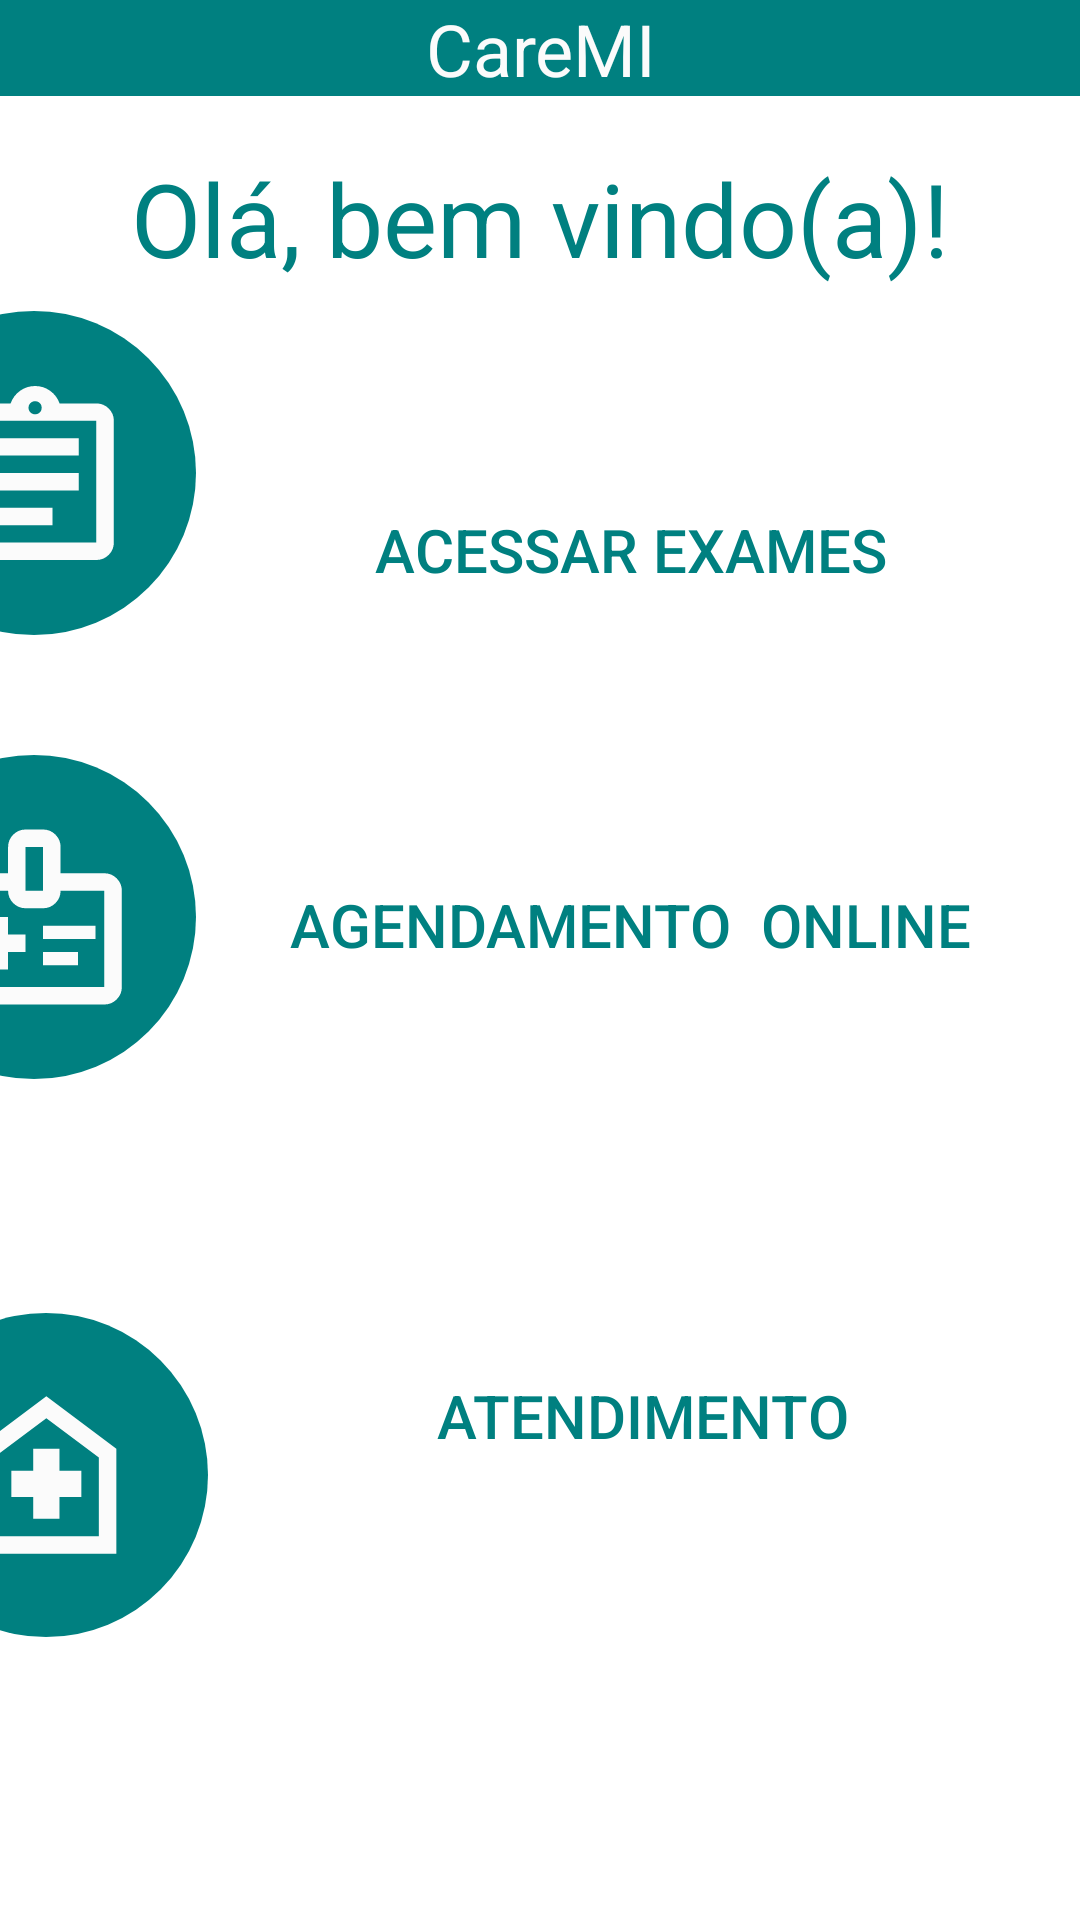

Produce the Android XML layout that renders to this screen, including the resource entries it uses.
<!-- AndroidManifest.xml: application theme Theme.CareMIKotlin -->
<!-- res/layout/home.xml -->
<?xml version="1.0" encoding="utf-8"?>
<androidx.constraintlayout.widget.ConstraintLayout xmlns:android="http://schemas.android.com/apk/res/android"
    xmlns:app="http://schemas.android.com/apk/res-auto"
    xmlns:tools="http://schemas.android.com/tools"
    android:layout_width="match_parent"
    android:layout_height="match_parent">


    <LinearLayout
        android:id="@+id/linearLayout"
        android:layout_width="411dp"
        android:layout_height="32dp"
        android:background="#008080"
        android:orientation="horizontal"
        app:layout_constraintEnd_toEndOf="parent"
        app:layout_constraintStart_toStartOf="parent"
        app:layout_constraintTop_toTopOf="parent"
        tools:ignore="MissingConstraints">

        <TextView
            android:id="@+id/textView"
            android:layout_width="100dp"
            android:layout_height="wrap_content"
            android:layout_weight="1"
            android:background="#008080"
            android:text="CareMI"
            android:textAlignment="center"
            android:textColor="#FBFBFB"
            android:textSize="24sp" />
    </LinearLayout>

    <TextView
        android:id="@+id/textView2"
        android:layout_width="wrap_content"
        android:layout_height="wrap_content"
        android:layout_marginStart="32dp"
        android:layout_marginTop="18dp"
        android:layout_marginEnd="32dp"
        android:layout_marginBottom="20dp"
        android:text="Olá, bem vindo(a)!"
        android:textColor="#008080"
        android:textSize="34sp"
        app:layout_constraintBottom_toTopOf="@+id/txtExames"
        app:layout_constraintEnd_toEndOf="parent"
        app:layout_constraintHorizontal_bias="0.493"
        app:layout_constraintStart_toStartOf="parent"
        app:layout_constraintTop_toBottomOf="@+id/linearLayout" />

    <ImageButton
        android:id="@+id/imageButton2"
        android:layout_width="108dp"
        android:layout_height="108dp"
        android:layout_marginStart="8dp"
        android:layout_marginTop="40dp"
        android:layout_marginEnd="8dp"
        android:layout_marginBottom="1dp"
        android:background="@drawable/btnhome"
        app:layout_constraintBottom_toTopOf="@+id/imageButton3"
        app:layout_constraintEnd_toStartOf="@+id/txtExames"
        app:layout_constraintStart_toStartOf="parent"
        app:layout_constraintTop_toBottomOf="@+id/textView2"
        app:srcCompat="@drawable/exame" />

    <ImageButton
        android:id="@+id/imageButton3"
        android:layout_width="108dp"
        android:layout_height="108dp"
        android:layout_marginStart="8dp"
        android:layout_marginTop="39dp"
        android:layout_marginEnd="8dp"
        android:layout_marginBottom="39dp"
        android:background="@drawable/btnhome"
        app:layout_constraintBottom_toTopOf="@+id/imageButton4"
        app:layout_constraintEnd_toStartOf="@+id/txtAgendamento"
        app:layout_constraintStart_toStartOf="@+id/imageButton2"
        app:layout_constraintTop_toBottomOf="@+id/imageButton2"
        app:srcCompat="@drawable/agendamento" />

    <ImageButton
        android:id="@+id/imageButton4"
        android:layout_width="108dp"
        android:layout_height="108dp"
        android:layout_marginStart="8dp"
        android:layout_marginTop="39dp"
        android:layout_marginEnd="8dp"
        android:layout_marginBottom="126dp"
        android:background="@drawable/btnhome"
        app:layout_constraintBottom_toBottomOf="parent"
        app:layout_constraintEnd_toStartOf="@+id/txtAtendimento"
        app:layout_constraintStart_toStartOf="@+id/imageButton3"
        app:layout_constraintTop_toBottomOf="@+id/imageButton3"
        app:srcCompat="@drawable/atendimento" />

    <Button
        android:id="@+id/txtExames"
        android:layout_width="250dp"
        android:layout_height="wrap_content"
        android:layout_marginStart="12dp"
        android:layout_marginEnd="25dp"
        android:layout_marginBottom="20dp"
        android:background="#00FFFFFF"
        android:text="Acessar exames"
        android:textColor="#008080"
        android:textSize="20sp"
        app:layout_constraintBottom_toTopOf="@+id/txtAgendamento"
        app:layout_constraintEnd_toEndOf="parent"
        app:layout_constraintStart_toEndOf="@+id/imageButton2"
        app:layout_constraintTop_toBottomOf="@+id/textView2" />

    <Button
        android:id="@+id/txtAgendamento"
        android:layout_width="250dp"
        android:layout_height="72dp"
        android:layout_marginStart="12dp"
        android:layout_marginTop="1dp"
        android:layout_marginEnd="25dp"
        android:layout_marginBottom="50dp"
        android:background="#00FFFFFF"
        android:text="Agendamento  Online"
        android:textColor="#008080"
        android:textSize="20sp"
        app:layout_constraintBottom_toTopOf="@+id/txtAtendimento"
        app:layout_constraintEnd_toEndOf="parent"
        app:layout_constraintStart_toEndOf="@+id/imageButton3"
        app:layout_constraintTop_toBottomOf="@+id/txtExames" />

    <Button
        android:id="@+id/txtAtendimento"
        android:layout_width="250dp"
        android:layout_height="wrap_content"
        android:layout_marginStart="12dp"
        android:layout_marginTop="10dp"
        android:layout_marginEnd="25dp"
        android:layout_marginBottom="100dp"
        android:background="#00FFFFFF"
        android:text="Atendimento"
        android:textColor="#008080"
        android:textSize="20sp"
        app:layout_constraintBottom_toBottomOf="parent"
        app:layout_constraintEnd_toEndOf="parent"
        app:layout_constraintStart_toEndOf="@+id/imageButton4"
        app:layout_constraintTop_toBottomOf="@+id/txtAgendamento" />

</androidx.constraintlayout.widget.ConstraintLayout>
<!-- resources referenced by this layout -->
<resources>
  <!-- drawable agendamento (drawable) -->
  <vector xmlns:android="http://schemas.android.com/apk/res/android"
      android:width="59dp"
      android:height="60dp"
      android:viewportWidth="59"
      android:viewportHeight="60">
    <path
        android:pathData="M14.866,47.5H20.699V41.667H26.533V35.833H20.699V30H14.866V35.833H9.033V41.667H14.866V47.5ZM32.366,37.292H49.866V32.917H32.366V37.292ZM32.366,46.042H44.033V41.667H32.366V46.042ZM6.116,59.167C4.512,59.167 3.139,58.596 1.998,57.455C0.856,56.313 0.285,54.939 0.283,53.333V21.25C0.283,19.646 0.854,18.273 1.998,17.132C3.141,15.99 4.514,15.419 6.116,15.417H20.699V6.667C20.699,5.063 21.271,3.69 22.414,2.548C23.558,1.407 24.93,0.835 26.533,0.833H32.366C33.97,0.833 35.344,1.405 36.487,2.548C37.631,3.692 38.201,5.064 38.199,6.667V15.417H52.783C54.387,15.417 55.761,15.988 56.904,17.132C58.047,18.275 58.618,19.648 58.616,21.25V53.333C58.616,54.938 58.045,56.311 56.904,57.455C55.763,58.598 54.389,59.169 52.783,59.167H6.116ZM6.116,53.333H52.783V21.25H38.199C38.199,22.854 37.629,24.228 36.487,25.371C35.346,26.515 33.972,27.085 32.366,27.083H26.533C24.928,27.083 23.556,26.513 22.414,25.371C21.273,24.23 20.701,22.856 20.699,21.25H6.116V53.333ZM26.533,21.25H32.366V6.667H26.533V21.25Z"
        android:fillColor="#FBFBFB"/>
  </vector>
  <!-- drawable atendimento (drawable) -->
  <vector xmlns:android="http://schemas.android.com/apk/res/android"
      android:width="47dp"
      android:height="54dp"
      android:viewportWidth="47"
      android:viewportHeight="54">
    <path
        android:pathData="M19.074,41.583H27.824V34.292H35.116V25.542H27.824V18.25H19.074V25.542H11.783V34.292H19.074V41.583ZM0.116,53.25V18.25L23.449,0.75L46.783,18.25V53.25H0.116ZM5.949,47.417H40.949V21.167L23.449,8.042L5.949,21.167V47.417Z"
        android:fillColor="#FBFBFB"/>
  </vector>
  <!-- drawable btnhome (drawable) -->
  <shape xmlns:android="http://schemas.android.com/apk/res/android">
      <solid android:color="#008080"/>
      <corners android:radius="64dp"/>
      <stroke
          android:width="0dp"
          android:color="#000"/>
  </shape>
  <!-- drawable exame (drawable) -->
  <vector xmlns:android="http://schemas.android.com/apk/res/android"
      android:width="53dp"
      android:height="58dp"
      android:viewportWidth="53"
      android:viewportHeight="58">
    <path
        android:pathData="M6.283,58C4.678,58 3.306,57.433 2.164,56.298C1.023,55.163 0.451,53.797 0.449,52.2V11.6C0.449,10.005 1.021,8.64 2.164,7.505C3.308,6.37 4.68,5.802 6.283,5.8H18.533C19.165,4.06 20.222,2.658 21.706,1.595C23.19,0.532 24.854,0 26.699,0C28.546,0 30.212,0.532 31.696,1.595C33.179,2.658 34.236,4.06 34.866,5.8H47.116C48.72,5.8 50.094,6.368 51.237,7.505C52.381,8.642 52.951,10.007 52.949,11.6V52.2C52.949,53.795 52.379,55.161 51.237,56.298C50.096,57.435 48.722,58.002 47.116,58H6.283ZM6.283,52.2H47.116V11.6H6.283V52.2ZM12.116,46.4H32.533V40.6H12.116V46.4ZM12.116,34.8H41.283V29H12.116V34.8ZM12.116,23.2H41.283V17.4H12.116V23.2ZM26.699,9.425C27.331,9.425 27.854,9.219 28.268,8.807C28.683,8.396 28.889,7.876 28.887,7.25C28.887,6.622 28.68,6.103 28.266,5.693C27.851,5.283 27.329,5.077 26.699,5.075C26.067,5.075 25.545,5.281 25.133,5.693C24.721,6.104 24.514,6.624 24.512,7.25C24.512,7.878 24.719,8.398 25.133,8.81C25.547,9.222 26.069,9.427 26.699,9.425Z"
        android:fillColor="#FBFBFB"/>
  </vector>
  <style name="Theme.CareMIKotlin" parent="Theme.MaterialComponents.DayNight.DarkActionBar">
          
          <item name="colorPrimary">@color/purple_500</item>
          <item name="colorPrimaryVariant">@color/purple_700</item>
          <item name="colorOnPrimary">@color/white</item>
          
          <item name="colorSecondary">@color/teal_200</item>
          <item name="colorSecondaryVariant">@color/teal_700</item>
          <item name="colorOnSecondary">@color/black</item>
          
          <item name="android:statusBarColor">?attr/colorPrimaryVariant</item>
          
      </style>
  <!-- not gathered from this repository: default colours our renderer supplied (Android Studio template values) -->
  <color name="purple_500">#FF6200EE</color>
  <color name="purple_700">#FF3700B3</color>
  <color name="teal_200">#FF03DAC5</color>
  <color name="teal_700">#FF018786</color>
  <color name="black">#FF000000</color>
  <color name="white">#FFFFFFFF</color>
</resources>
